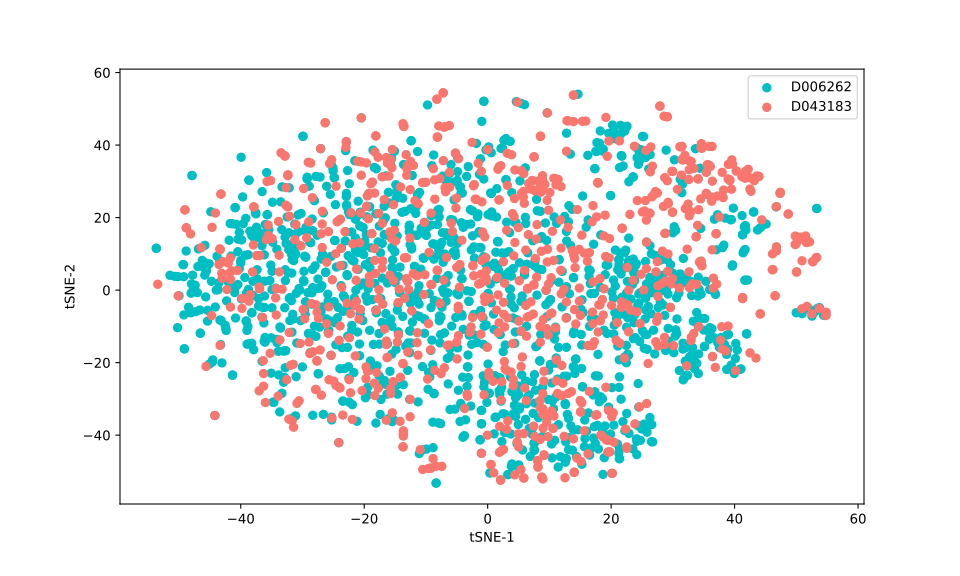

The data file committed next to this chart (first rows):
, 0, 1
0, -12.5, 35.49
1, -33.31, 28.48
2, -16.24, 1.963
3, -19.62, 23.11
4, 25.51, -7.941
5, -26.14, -7.923
6, 6.171, 18.37
7, 1.326, 10.45
8, 15.65, 10.21
9, -44.85, 21.62
10, -1.046, 4.39
11, -46.85, 11.36
12, -21.95, -10.98
13, -5.216, 37.8
14, -20.47, 47.5
15, -21.47, -4.273
16, 17.16, 12.65
17, -21, 10.38
18, -37.9, -16.44
19, -18.58, 38.61
20, -9.255, -16.48
21, 18, -4.068
22, 6.1, 33.72
23, -8.126, 18.09
24, -22, -9.722
25, 7.389, -6.613
26, -6.814, 27.13
27, -14.62, -14.33
28, -44.54, -19.24
29, -19.12, -11.08
30, -0.03379, -40
31, -37.89, 22.98
32, -10.34, 8.778
33, -30.88, 12.64
34, -32.65, 12.84
35, 2.262, -26.83
36, -4.205, -6.671
37, -30.37, -14.71
38, 21.79, 17.06
39, 3.796, -22.58
40, -23.43, 6.821
41, -7.56, -7.458
42, -15.55, 36.34
43, -21.08, -11.55
44, -10.02, 29.75
45, -28.34, 16.4
46, 22.87, -0.007417
47, 9.608, -7.3
48, -27.07, 39.02
49, 28.26, 1.851
50, -15.95, 24.03
51, -15.25, 2.632
52, -1.139, -5.621
53, 12.35, 0.227
54, -40.47, 1.543
55, 22.62, 6.274
56, -21.23, 5.797
57, 4.229, 9.459
58, 14.1, 8.7
59, 27.57, 1.186
... 2,067 more rows
